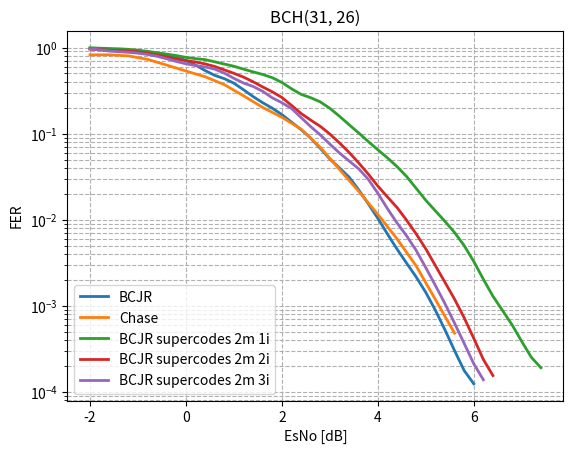

This chart was generated by the following Python code: (Note: this script raises an exception after producing the figure.)
import matplotlib.pyplot as plt
from scipy.ndimage import gaussian_filter1d

#-----------------------BCH(31,26) original----------------------------------------------------------------
esno_bch_31_26 = [-10, -9.8, -9.6, -9.4, -9.2, -9.0, -8.8, -8.6, -8.4, -8.2, -8.0, -7.8, -7.6, -7.4, -7.2, -7.0, -6.8, -6.6, -6.4, -6.2, -6.0, -5.8, -5.6, -5.4, -5.2, -5.0, -4.8, -4.6, -4.4, -4.2, -4.0, -3.8, -3.6, -3.4, -3.2, -3.0, -2.8, -2.6, -2.4, -2.2, -2.0, -1.8, -1.6, -1.4, -1.2, -1.0, -0.8, -0.6, -0.4, -0.2, -0.0, 0.2, 0.4, 0.6, 0.8, 1.0, 1.2, 1.4, 1.6, 1.8, 2.0, 2.2, 2.4, 2.6, 2.8, 3.0, 3.2, 3.4, 3.6, 3.8, 4.0, 4.2, 4.4, 4.6, 4.8, 5.0, 5.2, 5.4, 5.6, 5.8, 6.0, 6.2, 6.4, 6.6, 6.8,]
fer_bch_31_26 = [1.0, 1.0, 1.0, 1.0, 1.0, 1.0, 1.0, 1.0, 1.0, 1.0, 1.0, 1.0, 1.0, 1.0, 1.0, 1.0, 1.0, 1.0, 1.0, 1.0, 1.0, 1.0, 1.0, 0.9917355371900827, 1.0, 0.9917355371900827, 1.0, 1.0, 1.0, 1.0, 1.0, 0.9917355371900827, 1.0, 1.0, 1.0, 0.9917355371900827, 1.0, 0.9917355371900827, 0.9836065573770492, 1.0, 0.9836065573770492, 0.975609756097561, 0.96, 0.9448818897637795, 0.8888888888888888, 0.9230769230769231, 0.9302325581395349, 0.821917808219178, 0.7741935483870968, 0.7947019867549668, 0.7228915662650602, 0.6217616580310881, 0.5405405405405406, 0.4316546762589928, 0.46511627906976744, 0.39087947882736157, 0.3116883116883117, 0.26666666666666666, 0.2177858439201452, 0.20270270270270271, 0.16689847009735745, 0.12931034482758622, 0.11183597390493942, 0.08995502248875563, 0.0641025641025641, 0.04660194174757282, 0.038314176245210725, 0.0351493848857645, 0.017873100983020553, 0.016010673782521682, 0.009136592051164915, 0.006260107465178152, 0.004192286193404136, 0.0028788024181940312, 0.0021255491001842142, 0.0013220663897672061, 0.0007928694606505494, 0.00046097996657895244, 0.0002526395570386433, 0.0001430444629872452, 0.00010198878123406426, 4.1838786786753283e-05, 2.465465505569384e-05, 1.4115010042829645e-05, 5.630175548132778e-06, ]
ber_bch_31_26 = [0.34327956989247316, 0.3309139784946237, 0.31102150537634404, 0.3193548387096774, 0.31666666666666665, 0.2940860215053763, 0.31451612903225806, 0.30672043010752686, 0.3056451612903226, 0.28763440860215056, 0.2935483870967742, 0.2916666666666667, 0.25, 0.267741935483871, 0.2720430107526882, 0.2564516129032258, 0.25591397849462366, 0.256989247311828, 0.26559139784946234, 0.2411290322580645, 0.22473118279569892, 0.23225806451612904, 0.24220430107526883, 0.23220474540122635, 0.21478494623655914, 0.21194348173820315, 0.21155913978494623, 0.2139784946236559, 0.2075268817204301, 0.1967741935483871, 0.18306451612903227, 0.17755265262596642, 0.1782258064516129, 0.16693548387096774, 0.16908602150537633, 0.16475606504932017, 0.15672043010752687, 0.1543588376432951, 0.14119513484928609, 0.14731182795698924, 0.12850343733474354, 0.12457382638342512, 0.1223225806451613, 0.110998221996444, 0.0998805256869773, 0.10049627791563276, 0.10002500625156288, 0.08859920459566946, 0.07887617065556712, 0.07434308908352917, 0.07403808783521182, 0.06284472672572287, 0.055507120023249056, 0.046762589928057555, 0.04826206551637909, 0.04245035200168121, 0.033179723502304144, 0.028673835125448025, 0.02412036765997307, 0.02304925893635571, 0.0178563416932119, 0.013348164627363737, 0.011664612332020563, 0.010252938047105479, 0.006772125723738627, 0.004948324459755716, 0.004058006838874469, 0.003864542585558516, 0.001921838815378554, 0.0016828423249908543, 0.0009627806677571631, 0.0006563015890912578, 0.0004395138751149498, 0.000303357674175285, 0.00021998290418573187, 0.00013327282154911352, 8.035263082399385e-05, 4.696543207887714e-05, 2.5671438860378273e-05, 1.4804332862927259e-05, 1.0144045445323596e-05, 4.161384707284601e-06, 2.412444742008752e-06, 1.4077066467445693e-06, 5.544145701047557e-07,]
plt.plot(esno_bch_31_26[40:81], gaussian_filter1d(fer_bch_31_26[40:81], sigma=1), label="BCJR", linewidth=2)
# plt.plot(esno_bch_31_26[40:81], gaussian_filter1d(ber_bch_31_26[40:81], sigma=1), label="BCJR", linewidth=2)

esno_bch_31_26_chase = [-8, -7.60000000000000, -7.20000000000000, -6.80000000000000, -6.40000000000000, -6, -5.60000000000000, -5.20000000000000, -4.80000000000000, -4.40000000000000, -4, -3.60000000000000, -3.20000000000000, -2.80000000000000, -2.40000000000000, -2, -1.60000000000000, -1.20000000000000, -0.800000000000001, -0.400000000000000, 0, 0.399999999999999, 0.800000000000000, 1.20000000000000, 1.60000000000000, 2, 2.40000000000000, 2.80000000000000, 3.20000000000000, 3.60000000000000, 4, 4.40000000000000, 4.80000000000000, 5.20000000000000, 5.60000000000000]
fer_bch_31_26_chase = [1, 1, 1, 1, 0.975609756097561, 0.975609756097561, 1, 1, 1, 1, 1, 0.930232558139535, 0.930232558139535, 0.952380952380952, 0.869565217391304, 0.816326530612245, 0.833333333333333, 0.833333333333333, 0.754716981132076, 0.606060606060606, 0.512820512820513, 0.476190476190476, 0.384615384615385, 0.251572327044025, 0.184331797235023, 0.153846153846154, 0.126182965299685, 0.0512163892445583, 0.0338123415046492, 0.0187969924812030, 0.00884368781782003, 0.00534402137608551, 0.00220543640072779, 0.000641601437187219, 0.000214240570736880]
ber_bch_31_26_chase = [0.301612903225807, 0.280645161290323, 0.279838709677419, 0.257258064516129, 0.236034618410700, 0.255704169944925, 0.250000000000000, 0.220967741935484, 0.212096774193548, 0.195161290322581, 0.191935483870968, 0.172543135783946, 0.166541635408852, 0.185867895545315, 0.143057503506311, 0.135615536537196, 0.131048387096774, 0.133736559139785, 0.110772976262934, 0.0879765395894428, 0.0707196029776675, 0.0625960061443932, 0.0474565756823821, 0.0332724690606614, 0.0220008919280511, 0.0186104218362283, 0.0158746311183474, 0.00607162033786296, 0.00403566656668394, 0.00228898860053359, 0.00103414091418057, 0.000594737862822419, 0.000245443728468093, 6.72646668018859e-05, 2.22879303427884e-05]
plt.plot(esno_bch_31_26_chase[15:], gaussian_filter1d(fer_bch_31_26_chase[15:], sigma=1), label="Сhase", linewidth=2)
# plt.plot(esno_bch_31_26_chase[15:], gaussian_filter1d(ber_bch_31_26_chase[15:], sigma=1), label="Сhase", linewidth=2)

#-----------------------BCH(31,26) supercode----------------------------------------------------------------
esno_bch_31_26_supercode_2_matrix_1_iter = [-10, -9.8, -9.6, -9.4, -9.2, -9.0, -8.8, -8.6, -8.4, -8.2, -8.0, -7.8, -7.6, -7.4, -7.2, -7.0, -6.8, -6.6, -6.4, -6.2, -6.0, -5.8, -5.6, -5.4, -5.2, -5.0, -4.8, -4.6, -4.4, -4.2, -4.0, -3.8, -3.6, -3.4, -3.2, -3.0, -2.8, -2.6, -2.4, -2.2, -2.0, -1.8, -1.6, -1.4, -1.2, -1.0, -0.8, -0.6, -0.4, -0.2, -0.0, 0.2, 0.4, 0.6, 0.8, 1.0, 1.2, 1.4, 1.6, 1.8, 2.0, 2.2, 2.4, 2.6, 2.8, 3.0, 3.2, 3.4, 3.6, 3.8, 4.0, 4.2, 4.4, 4.6, 4.8, 5.0, 5.2, 5.4, 5.6, 5.8, 6.0, 6.2, 6.4, 6.6, 6.8, 7.0, 7.2, 7.4, 7.6, 7.8, 8.0,]
fer_bch_31_26_supercode_2_matrix_1_iter = [1.0, 1.0, 1.0, 1.0, 1.0, 1.0, 1.0, 1.0, 1.0, 1.0, 1.0, 1.0, 1.0, 1.0, 1.0, 1.0, 1.0, 1.0, 1.0, 1.0, 1.0, 1.0, 1.0, 1.0, 1.0, 1.0, 1.0, 1.0, 1.0, 1.0, 1.0, 1.0, 1.0, 1.0, 1.0, 0.9917355371900827, 1.0, 1.0, 1.0, 0.975609756097561, 1.0, 0.9836065573770492, 0.96, 0.9836065573770492, 0.9448818897637795, 0.9448818897637795, 0.8955223880597015, 0.8759124087591241, 0.8275862068965517, 0.821917808219178, 0.7643312101910829, 0.7017543859649122, 0.7894736842105263, 0.6451612903225806, 0.6451612903225806, 0.625, 0.5405405405405406, 0.5286343612334802, 0.4819277108433735, 0.45977011494252873, 0.3973509933774834, 0.3287671232876712, 0.2542372881355932, 0.2803738317757009, 0.23668639053254437, 0.1941747572815534, 0.16085790884718498, 0.11583011583011583, 0.10801080108010801, 0.07246376811594203, 0.0664451827242525, 0.05065428450823132, 0.04067796610169491, 0.032388663967611336, 0.020902281832433374, 0.01587511575605239, 0.0123902942694889, 0.009202453987730062, 0.006979584714709474, 0.004891171435558816, 0.002971253126005893, 0.0017803097739006587, 0.0010890181593778076, 0.0008864331407803566, 0.0005689927406009512, 0.00033124648050614463, 0.00022489092789996853, 0.0001602038824582273, 7.058931489540428e-05, 4.51275586855696e-05, 3.146968921629528e-05,]
ber_bch_31_26_supercode_2_matrix_1_iter = [0.671505376344086, 0.6852150537634408, 0.6739247311827957, 0.6938172043010753, 0.6862903225806452, 0.7024193548387098, 0.6940860215053763, 0.6973118279569892, 0.7013440860215053, 0.7196236559139785, 0.7043010752688172, 0.7185483870967742, 0.7129032258064516, 0.7303763440860215, 0.7255376344086021, 0.7419354838709677, 0.7392473118279569, 0.7357526881720431, 0.7486559139784946, 0.7610215053763442, 0.7655913978494624, 0.7706989247311828, 0.7685483870967741, 0.7739247311827957, 0.785483870967742, 0.7892473118279569, 0.7938172043010753, 0.7865591397849463, 0.8077956989247312, 0.8, 0.8094086021505376, 0.8185483870967741, 0.8303763440860215, 0.8266129032258064, 0.831989247311828, 0.1575579845374567, 0.15053763440860216, 0.14973118279569894, 0.14408602150537633, 0.13847364280094412, 0.12419354838709677, 0.12083553675304072, 0.11690322580645161, 0.11951348492860919, 0.1064262128524257, 0.10134620269240538, 0.09436687530091478, 0.08594301860136566, 0.08053392658509455, 0.08064516129032258, 0.07294020957468667, 0.05998868138087153, 0.06876061120543293, 0.051161984044398194, 0.04942767950052029, 0.05275537634408602, 0.04112176692821854, 0.039789683103595284, 0.03938333981085633, 0.03485354097144976, 0.03033539841914121, 0.022448077772867874, 0.016402405686167305, 0.018766958094663853, 0.013997582235795634, 0.01059609562584821, 0.009859033122891983, 0.006351974093909578, 0.005807032316134839, 0.00401277855695808, 0.0032329510949165863, 0.002587181198001062, 0.0019026790595954074, 0.0015759000478864655, 0.0009383551252732186, 0.0006998706946216643, 0.0005029393641647376, 0.0003735404710073224, 0.0002664250079270821, 0.0001959098236285655, 0.00011182135420452286, 6.700090546937964e-05, 4.010631393407517e-05, 3.145407918898039e-05, 2.0343020026861962e-05, 1.1308683608677518e-05, 7.73818246537526e-06, 5.583672581043146e-06, 2.3529771631801428e-06, 1.5406451486740159e-06, 1.059288276565339e-06,] 
plt.plot(esno_bch_31_26_supercode_2_matrix_1_iter[40:88], gaussian_filter1d(fer_bch_31_26_supercode_2_matrix_1_iter[40:88], sigma=1), label="BCJR supercodes 2m 1i", linewidth=2)
# plt.plot(esno_bch_31_26_supercode_2_matrix_1_iter[40:88], gaussian_filter1d(ber_bch_31_26_supercode_2_matrix_1_iter[40:88], sigma=1), label="BCJR supercodes 2m 1i", linewidth=2)


esno_bch_31_26_supercode_2_matrix_2_iter = [-10, -9.8, -9.6, -9.4, -9.2, -9.0, -8.8, -8.6, -8.4, -8.2, -8.0, -7.8, -7.6, -7.4, -7.2, -7.0, -6.8, -6.6, -6.4, -6.2, -6.0, -5.8, -5.6, -5.4, -5.2, -5.0, -4.8, -4.6, -4.4, -4.2, -4.0, -3.8, -3.6, -3.4, -3.2, -3.0, -2.8, -2.6, -2.4, -2.2, -2.0, -1.8, -1.6, -1.4, -1.2, -1.0, -0.8, -0.6, -0.4, -0.2, -0.0, 0.2, 0.4, 0.6, 0.8, 1.0, 1.2, 1.4, 1.6, 1.8, 2.0, 2.2, 2.4, 2.6, 2.8, 3.0, 3.2, 3.4, 3.6, 3.8, 4.0, 4.2, 4.4, 4.6, 4.8, 5.0, 5.2, 5.4, 5.6, 5.8, 6.0, 6.2, 6.4, 6.6,]
fer_bch_31_26_supercode_2_matrix_2_iter = [1.0, 1.0, 1.0, 1.0, 1.0, 1.0, 1.0, 1.0, 1.0, 1.0, 1.0, 1.0, 1.0, 1.0, 1.0, 1.0, 1.0, 1.0, 1.0, 1.0, 1.0, 1.0, 1.0, 1.0, 1.0, 1.0, 1.0, 1.0, 1.0, 1.0, 1.0, 1.0, 1.0, 1.0, 1.0, 0.975609756097561, 1.0, 1.0, 0.975609756097561, 0.9917355371900827, 0.975609756097561, 0.9230769230769231, 0.9375, 0.916030534351145, 0.9022556390977443, 0.9090909090909091, 0.8571428571428571, 0.8108108108108109, 0.7947019867549668, 0.7100591715976331, 0.7017543859649122, 0.6976744186046512, 0.6282722513089005, 0.6349206349206349, 0.5217391304347826, 0.5150214592274678, 0.449438202247191, 0.40816326530612246, 0.3342618384401114, 0.30456852791878175, 0.2803738317757009, 0.19834710743801653, 0.16506189821182943, 0.14002333722287047, 0.1256544502617801, 0.09654062751407884, 0.07547169811320754, 0.061068702290076333, 0.04229820232640113, 0.03489386449549287, 0.021108179419525065, 0.018245400638589024, 0.014324937328399187, 0.008554929778284736, 0.0069248081251082, 0.004162186535326558, 0.002606712284131639, 0.0017045696671827725, 0.0011279573632116706, 0.0006315523556902868, 0.0003637024913620658, 0.00019161217695384542, 0.00011575972140493716, 6.38852376093269e-05, ]
ber_bch_31_26_supercode_2_matrix_2_iter = [0.6642473118279569, 0.6938172043010753, 0.6846774193548387, 0.681989247311828, 0.6809139784946237, 0.6978494623655913, 0.6994623655913978, 0.6989247311827957, 0.6938172043010753, 0.7134408602150537, 0.7188172043010753, 0.7118279569892473, 0.7032258064516129, 0.710483870967742, 0.7373655913978495, 0.7336021505376344, 0.746774193548387, 0.7346774193548387, 0.7516129032258064, 0.760483870967742, 0.7553763440860215, 0.7655913978494624, 0.7688172043010754, 0.7639784946236559, 0.7836021505376344, 0.778494623655914, 0.7922043010752688, 0.7806451612903226, 0.8021505376344087, 0.807258064516129, 0.8091397849462365, 0.8137096774193548, 0.8206989247311828, 0.8282258064516129, 0.8293010752688172, 0.15552058746393915, 0.16989247311827957, 0.1696236559139785, 0.14293207448203515, 0.1356971474273527, 0.12824547600314712, 0.12034739454094293, 0.11643145161290322, 0.11770499876877617, 0.11714770797962648, 0.10532746823069403, 0.10138248847926268, 0.09742807323452485, 0.08630634479812006, 0.0721511738881466, 0.07790982833427655, 0.07483120780195049, 0.07177841580814051, 0.0677590032428742, 0.06030855539971949, 0.053855738612764784, 0.044823003503684906, 0.04004827737546631, 0.03378560517566718, 0.026936302603569676, 0.025625565269822126, 0.017062116768861636, 0.016018103563029684, 0.012045018255730794, 0.010808984968755278, 0.007603872005813199, 0.005984986812740921, 0.005006976935073463, 0.003411145348903317, 0.0026545601215657213, 0.00163418163247936, 0.001397833113440288, 0.0010551163516078971, 0.0006324208841473932, 0.0004914379959754206, 0.0002920243778817827, 0.00016607279874709637, 0.00011776193668440123, 7.459072885754596e-05, 3.4973060557042764e-05, 2.278029045359176e-05, 1.231056728278738e-05, 6.93935964336048e-06, 3.7264036077910513e-06,]
plt.plot(esno_bch_31_26_supercode_2_matrix_2_iter[40:83], gaussian_filter1d(fer_bch_31_26_supercode_2_matrix_2_iter[40:83], sigma=1), label="BCJR supercodes 2m 2i", linewidth=2)
# plt.plot(esno_bch_31_26_supercode_2_matrix_2_iter[40:83], gaussian_filter1d(ber_bch_31_26_supercode_2_matrix_2_iter[40:83], sigma=1), label="BCJR supercodes 2m 2i", linewidth=2)


esno_bch_31_26_supercode_2_matrix_3_iter = [-10, -9.8, -9.6, -9.4, -9.2, -9.0, -8.8, -8.6, -8.4, -8.2, -8.0, -7.8, -7.6, -7.4, -7.2, -7.0, -6.8, -6.6, -6.4, -6.2, -6.0, -5.8, -5.6, -5.4, -5.2, -5.0, -4.8, -4.6, -4.4, -4.2, -4.0, -3.8, -3.6, -3.4, -3.2, -3.0, -2.8, -2.6, -2.4, -2.2, -2.0, -1.8, -1.6, -1.4, -1.2, -1.0, -0.8, -0.6, -0.4, -0.2, -0.0, 0.2, 0.4, 0.6, 0.8, 1.0, 1.2, 1.4, 1.6, 1.8, 2.0, 2.2, 2.4, 2.6, 2.8, 3.0, 3.2, 3.4, 3.6, 3.8, 4.0, 4.2, 4.4, 4.6, 4.8, 5.0, 5.2, 5.4, 5.6, 5.8, 6.0, 6.2, ]
fer_bch_31_26_supercode_2_matrix_3_iter = [1.0, 1.0, 1.0, 1.0, 1.0, 1.0, 1.0, 1.0, 1.0, 1.0, 1.0, 1.0, 1.0, 1.0, 1.0, 1.0, 1.0, 1.0, 1.0, 1.0, 1.0, 1.0, 1.0, 1.0, 1.0, 1.0, 1.0, 1.0, 1.0, 1.0, 1.0, 1.0, 1.0, 1.0, 1.0, 0.9917355371900827, 1.0, 1.0, 1.0, 0.975609756097561, 0.9836065573770492, 0.9448818897637795, 0.8823529411764706, 0.9090909090909091, 0.8695652173913043, 0.8759124087591241, 0.8275862068965517, 0.8, 0.7453416149068323, 0.6703910614525139, 0.6521739130434783, 0.6, 0.6060606060606061, 0.5797101449275363, 0.5063291139240507, 0.43478260869565216, 0.36036036036036034, 0.36809815950920244, 0.3305785123966942, 0.22181146025878004, 0.24096385542168675, 0.21314387211367672, 0.13392857142857142, 0.12060301507537688, 0.09764035801464606, 0.07021650087770626, 0.05870841487279843, 0.04552352048558422, 0.041222947440742015, 0.029382957884427033, 0.01833460656990069, 0.012437810945273632, 0.007970773829292593, 0.00681044267877412, 0.003977724741447892, 0.0024500796275878966, 0.0015647003598810829, 0.0009650491370852299, 0.0005281132274759709, 0.0003300030525282359, 0.00017260127379740061, 0.00010280489753592305,]
ber_bch_31_26_supercode_2_matrix_3_iter = [0.6736559139784947, 0.6768817204301075, 0.6663978494623656, 0.6798387096774193, 0.6879032258064516, 0.6798387096774193, 0.6973118279569892, 0.7091397849462365, 0.7029569892473119, 0.7120967741935484, 0.7, 0.7053763440860215, 0.728763440860215, 0.7201612903225807, 0.7263440860215054, 0.7432795698924731, 0.7397849462365592, 0.7518817204301075, 0.750268817204301, 0.7540322580645161, 0.7594086021505376, 0.7634408602150538, 0.7795698924731183, 0.7771505376344087, 0.7846774193548387, 0.7897849462365591, 0.8, 0.7908602150537635, 0.8037634408602151, 0.810752688172043, 0.8153225806451613, 0.8260752688172043, 0.8387096774193548, 0.8303763440860215, 0.8317204301075269, 0.1652892561983471, 0.14865591397849462, 0.15080645161290324, 0.13978494623655913, 0.13978494623655915, 0.13035430988894764, 0.1221742443484887, 0.11954459203036052, 0.11290322580645161, 0.12061711079943899, 0.11419825759359548, 0.10233592880978865, 0.10623655913978494, 0.09356842316169105, 0.08848441160569472, 0.08625525946704067, 0.07241935483870968, 0.07673509286412512, 0.06825619448340346, 0.06097726963386416, 0.050374006545114536, 0.041848299912816043, 0.04066890955867801, 0.034035368346218786, 0.02450658875439747, 0.0261691929006348, 0.02251761874749327, 0.013680875576036866, 0.012352082995623279, 0.009580303944985432, 0.006663017421997395, 0.005365822864718136, 0.00422193939987273, 0.0035238971199343977, 0.00268553916147989, 0.0015968850883461888, 0.0010632322259669395, 0.0006878006449470222, 0.0005821830031855296, 0.0003250613767204729, 0.00019626981962935302, 0.0001287092231515084, 7.704827788019174e-05, 4.344157193753954e-05, 2.6435728401455455e-05, 1.3409077453615263e-05, 8.218624347191604e-06, ]
plt.plot(esno_bch_31_26_supercode_2_matrix_3_iter[40:], gaussian_filter1d(fer_bch_31_26_supercode_2_matrix_3_iter[40:], sigma=1), label="BCJR supercodes 2m 3i", linewidth=2)
# plt.plot(esno_bch_31_26_supercode_2_matrix_3_iter[40:], gaussian_filter1d(ber_bch_31_26_supercode_2_matrix_3_iter[40:], sigma=1), label="BCJR supercodes 2m 3i", linewidth=2)

# esno_bch_31_26_supercode_2_matrix_4_iter = [-10, -9.8, -9.6, -9.4, -9.2, -9.0, -8.8, -8.6, -8.4, -8.2, -8.0, -7.8, -7.6, -7.4, -7.2, -7.0, -6.8, -6.6, -6.4, -6.2, -6.0, -5.8, -5.6, -5.4, -5.2, -5.0, -4.8, -4.6, -4.4, -4.2, -4.0, -3.8, -3.6, -3.4, -3.2, -3.0, -2.8, -2.6, -2.4, -2.2, -2.0, -1.8, -1.6, -1.4, -1.2, -1.0, -0.8, -0.6, -0.4, -0.2, -0.0, 0.2, 0.4, 0.6, 0.8, 1.0, 1.2, 1.4, 1.6, 1.8, 2.0, 2.2, 2.4, 2.6, 2.8, 3.0, 3.2, 3.4, 3.6, 3.8, 4.0, 4.2, 4.4, 4.6, 4.8, 5.0, 5.2, 5.4, 5.6, 5.8, 6.0]
# fer_bch_31_26_supercode_2_matrix_4_iter = [1.0, 1.0, 1.0, 1.0, 1.0, 1.0, 1.0, 1.0, 1.0, 1.0, 1.0, 1.0, 1.0, 1.0, 1.0, 1.0, 1.0, 1.0, 1.0, 1.0, 1.0, 1.0, 1.0, 1.0, 1.0, 1.0, 1.0, 1.0, 1.0, 1.0, 1.0, 1.0, 1.0, 1.0, 1.0, 0.9917355371900827, 0.9917355371900827, 0.967741935483871, 0.9917355371900827, 0.9836065573770492, 0.9917355371900827, 0.9375, 0.9302325581395349, 0.8823529411764706, 0.8823529411764706, 0.8163265306122449, 0.8450704225352113, 0.7894736842105263, 0.7453416149068323, 0.6818181818181818, 0.6857142857142857, 0.5853658536585366, 0.5633802816901409, 0.48, 0.44280442804428044, 0.3821656050955414, 0.3582089552238806, 0.32697547683923706, 0.2708803611738149, 0.25052192066805845, 0.21314387211367672, 0.17543859649122806, 0.12644889357218125, 0.11560693641618497, 0.10471204188481675, 0.0754242614707731, 0.053475935828877004, 0.04012036108324975, 0.033936651583710405, 0.019193857965451054, 0.013969732246798603, 0.011746280344557557, 0.007911392405063292, 0.006504417583608868, 0.0035190615835777126, 0.002091138799337806, 0.0013874757191749145, 0.0009793120332966092, 0.0004660139881865454, 0.00023275209961789864, 0.00016105347922883804, ]
# ber_bch_31_26_supercode_2_matrix_4_iter = [0.6688172043010753, 0.6846774193548387, 0.681989247311828, 0.6755376344086022, 0.6838709677419355, 0.6779569892473118, 0.7002688172043011, 0.6986559139784947, 0.6991935483870968, 0.7075268817204301, 0.7163978494623656, 0.7120967741935484, 0.7301075268817204, 0.7228494623655913, 0.731720430107527, 0.7301075268817204, 0.7456989247311828, 0.750268817204301, 0.7594086021505376, 0.7494623655913979, 0.760483870967742, 0.7655913978494624, 0.7763440860215053, 0.7790322580645161, 0.7755376344086021, 0.7849462365591398, 0.7822580645161291, 0.8010752688172043, 0.8021505376344087, 0.8137096774193548, 0.8064516129032259, 0.8147849462365592, 0.8233870967741936, 0.8282258064516129, 0.8462365591397849, 0.15329245534524125, 0.1466275659824047, 0.13969823100936526, 0.1551586243668355, 0.13246959280803808, 0.12503332444681417, 0.12348790322580645, 0.11927981995498875, 0.11385199240986718, 0.1252371916508539, 0.11059907834101382, 0.11381190368014538, 0.10823429541595926, 0.09957924263674614, 0.09237536656891496, 0.08811059907834101, 0.07741935483870968, 0.07330001514463123, 0.056903225806451616, 0.05773122247351505, 0.04777070063694268, 0.0443909484833895, 0.03867451876593127, 0.031092987693876063, 0.029294902013603612, 0.02486678507992895, 0.020043388039992453, 0.013868588327271492, 0.01230654484430356, 0.01106232055396048, 0.008333164372174124, 0.0053475935828877, 0.00396889593511718, 0.0032750693329440957, 0.0017749158978804204, 0.0014232603552517932, 0.0011398944097809887, 0.0007400979991833402, 0.000611974772651372, 0.000323526629457951, 0.00018831491875757124, 0.00012979611566475008, 8.792747825835146e-05, 4.2968494072039e-05, 2.0459660369637864e-05, 1.4261535162578955e-05,]
# plt.plot(esno_bch_31_26_supercode_2_matrix_4_iter[40:], gaussian_filter1d(fer_bch_31_26_supercode_2_matrix_4_iter[40:], sigma=1), label="BCJR supercodes 2m 4i", linewidth=2)
# plt.plot(esno_bch_31_26_supercode_2_matrix_4_iter[40:], gaussian_filter1d(ber_bch_31_26_supercode_2_matrix_4_iter[40:], sigma=0.5), label="BCJR supercodes 2m 4i", linewidth=2)


# esno_bch_31_26_supercode_2_matrix_5_iter = [-10, -9.8, -9.6, -9.4, -9.2, -9.0, -8.8, -8.6, -8.4, -8.2, -8.0, -7.8, -7.6, -7.4, -7.2, -7.0, -6.8, -6.6, -6.4, -6.2, -6.0, -5.8, -5.6, -5.4, -5.2, -5.0, -4.8, -4.6, -4.4, -4.2, -4.0, -3.8, -3.6, -3.4, -3.2, -3.0, -2.8, -2.6, -2.4, -2.2, -2.0, -1.8, -1.6, -1.4, -1.2, -1.0, -0.8, -0.6, -0.4, -0.2, -0.0, 0.2, 0.4, 0.6, 0.8, 1.0, 1.2, 1.4, 1.6, 1.8, 2.0, 2.2, 2.4, 2.6, 2.8, 3.0, 3.2, 3.4, 3.6, 3.8, 4.0, 4.2, 4.4, 4.6, 4.8, 5.0, 5.2, 5.4, 5.6, 5.8, 6.0]
# fer_bch_31_26_supercode_2_matrix_5_iter = [1.0, 1.0, 1.0, 1.0, 1.0, 1.0, 1.0, 1.0, 1.0, 1.0, 1.0, 1.0, 1.0, 1.0, 1.0, 1.0, 1.0, 1.0, 1.0, 1.0, 1.0, 1.0, 1.0, 1.0, 1.0, 1.0, 1.0, 1.0, 1.0, 1.0, 1.0, 1.0, 1.0, 1.0, 1.0, 0.9917355371900827, 1.0, 0.9917355371900827, 0.9917355371900827, 0.9917355371900827, 0.96, 0.9230769230769231, 0.916030534351145, 0.9022556390977443, 0.8333333333333334, 0.8163265306122449, 0.7407407407407407, 0.8, 0.7407407407407407, 0.7017543859649122, 0.6486486486486487, 0.5911330049261084, 0.6060606060606061, 0.5853658536585366, 0.410958904109589, 0.3488372093023256, 0.32786885245901637, 0.30303030303030304, 0.3037974683544304, 0.23529411764705882, 0.23346303501945526, 0.1724137931034483, 0.133630289532294, 0.10344827586206896, 0.085166784953868, 0.060851926977687626, 0.05687203791469194, 0.04434589800443459, 0.02857142857142857, 0.021352313167259787, 0.014212957479568874, 0.010697093956141915, 0.007352941176470588, 0.004166088043327316, 0.003337969401947149, 0.002176989223903342, 0.0010239694174467324, 0.0008722553033122441, 0.0004124420003437017, 0.0002828727614746157, 0.00011187327749256958, ]
# ber_bch_31_26_supercode_2_matrix_5_iter = [0.6806451612903225, 0.6817204301075269, 0.671505376344086, 0.6779569892473118, 0.6989247311827957, 0.6989247311827957, 0.6881720430107526, 0.7008064516129032, 0.6836021505376344, 0.7204301075268817, 0.7118279569892473, 0.7276881720430108, 0.7150537634408602, 0.731720430107527, 0.743010752688172, 0.7416666666666667, 0.7368279569892473, 0.7548387096774193, 0.7602150537634408, 0.7543010752688172, 0.7637096774193548, 0.7685483870967741, 0.775, 0.778494623655914, 0.7817204301075269, 0.7903225806451614, 0.7908602150537635, 0.7970430107526881, 0.8053763440860214, 0.8080645161290323, 0.8150537634408602, 0.8172043010752688, 0.8161290322580645, 0.825, 0.843010752688172, 0.15329245534524125, 0.14650537634408603, 0.14022927219408157, 0.13809650759797387, 0.1292988536390296, 0.12954838709677421, 0.12034739454094293, 0.11376508249199704, 0.12587921416444336, 0.10931899641577061, 0.11059907834101382, 0.09896455595380325, 0.10688172043010752, 0.09657506969334927, 0.09111488398415393, 0.07863993025283349, 0.07484506594628952, 0.07559465623981752, 0.07159716758457907, 0.048608042421564294, 0.04088522130532633, 0.039925965097831834, 0.03510915607689801, 0.035443037974683546, 0.02637571157495256, 0.02730011296598469, 0.018956247682610308, 0.014476614699331848, 0.011067853170189098, 0.009203507406305088, 0.00673951449322777, 0.0061152728940528965, 0.004434589800443459, 0.0028878648233486943, 0.00203191367236827, 0.001478606060374504, 0.0010639582698313194, 0.0006937855787476281, 0.0004154888881920521, 0.00032482390416797526, 0.0001960460725826934, 9.606594803465311e-05, 7.953467711922399e-05, 3.7363697342964373e-05, 2.49414692913102e-05, 1.1516882098125179e-05,]
# plt.plot(esno_bch_31_26_supercode_2_matrix_5_iter[40:], gaussian_filter1d(fer_bch_31_26_supercode_2_matrix_5_iter[40:], sigma=1), label="BCJR supercodes 2m 5i", linewidth=2)
# plt.plot(esno_bch_31_26_supercode_2_matrix_5_iter[40:], gaussian_filter1d(ber_bch_31_26_supercode_2_matrix_5_iter[40:], sigma=0.5), label="BCJR supercodes 2m 5i", linewidth=2)


plt.yscale("log")  # Логарифмическая шкала по Y
plt.xlabel("EsNo [dB]")
plt.ylabel("FER")
plt.title("BCH(31, 26)")
plt.legend(loc='lower left')
plt.grid(True, which="both", linestyle="--")
plt.savefig('modeling_results/plot_bch_31_26_complex_compare_1_with_chase_FER.png', dpi=300, bbox_inches='tight')
